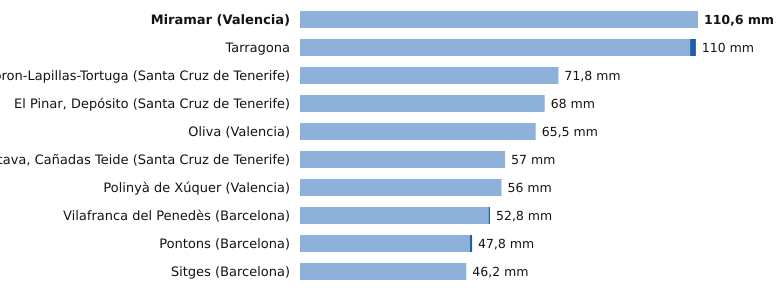

The file beside this chart, header and first rows:
estacion, provincia, indicativo, mm_6_dias_anteriores, mm_hoy, mm_7_dias, horas_de_hoy
Miramar, Valencia, 8058Y, 110.6, 0.0, 110.6, 3
Tarragona, Tarragona, 0042Y, 108.4, 1.6, 110.0, 3
Tacoron-Lapillas-Tortuga, Santa Cruz de Tenerife, C919K, 71.8, 0.0, 71.8, 1
El Pinar, Depósito, Santa Cruz de Tenerife, C916Q, 68.0, 0.0, 68.0, 2
Oliva, Valencia, 8058X, 65.5, 0.0, 65.5, 3
La Orotava, Cañadas Teide, Santa Cruz de Tenerife, C406G, 57.0, 0.0, 57.0, 2
Polinyà de Xúquer, Valencia, 8325X, 56.0, 0.0, 56.0, 3
Vilafranca del Penedès, Barcelona, 0066X, 52.4, 0.4, 52.8, 2
Pontons, Barcelona, 0061X, 47.2, 0.6, 47.8, 2
Sitges, Barcelona, 0073X, 46.2, 0.0, 46.2, 2
